2-way image classification set "data" from GitHub (cookiebouquets/PurrceptronCV); label vocabulary: empty, full.

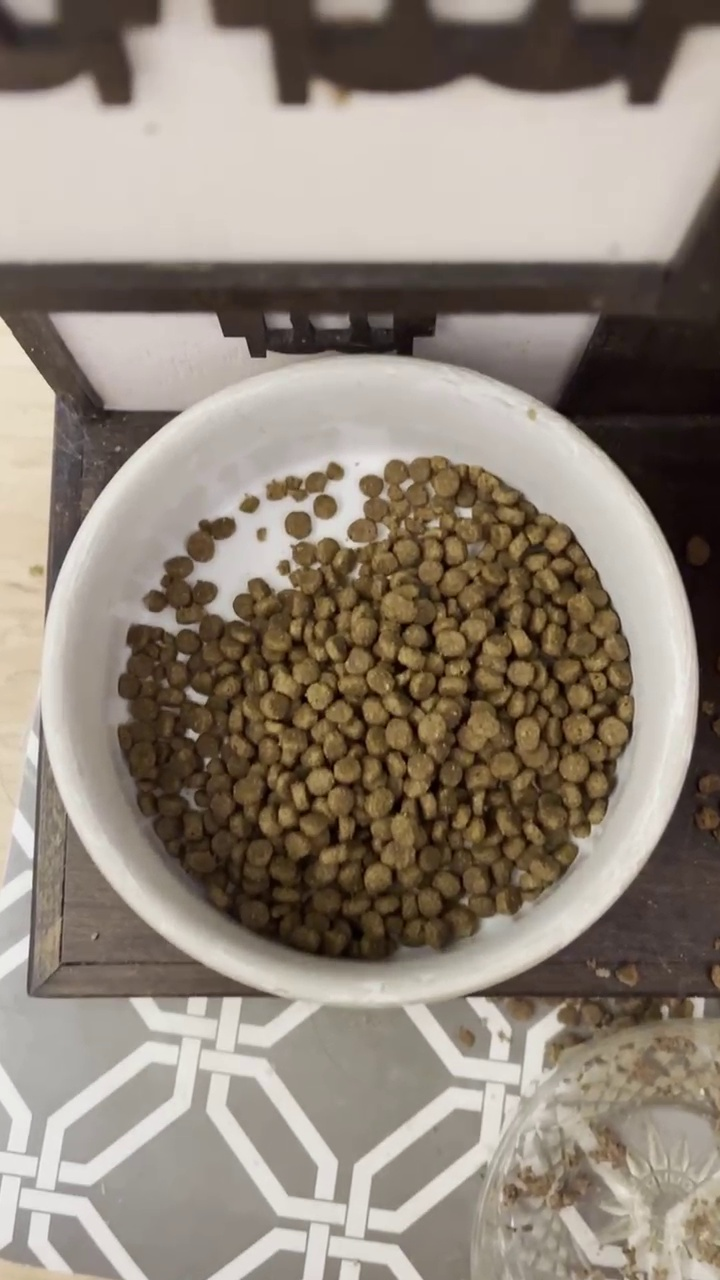
Label: full

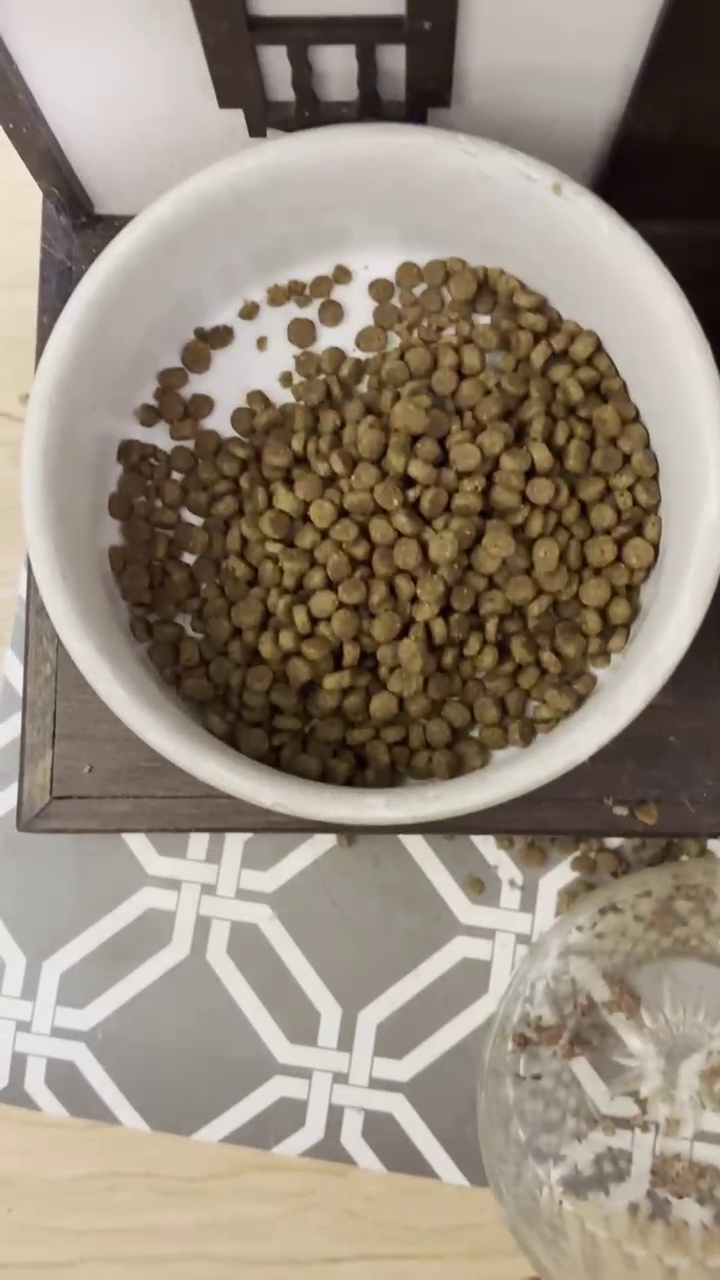
Label: full

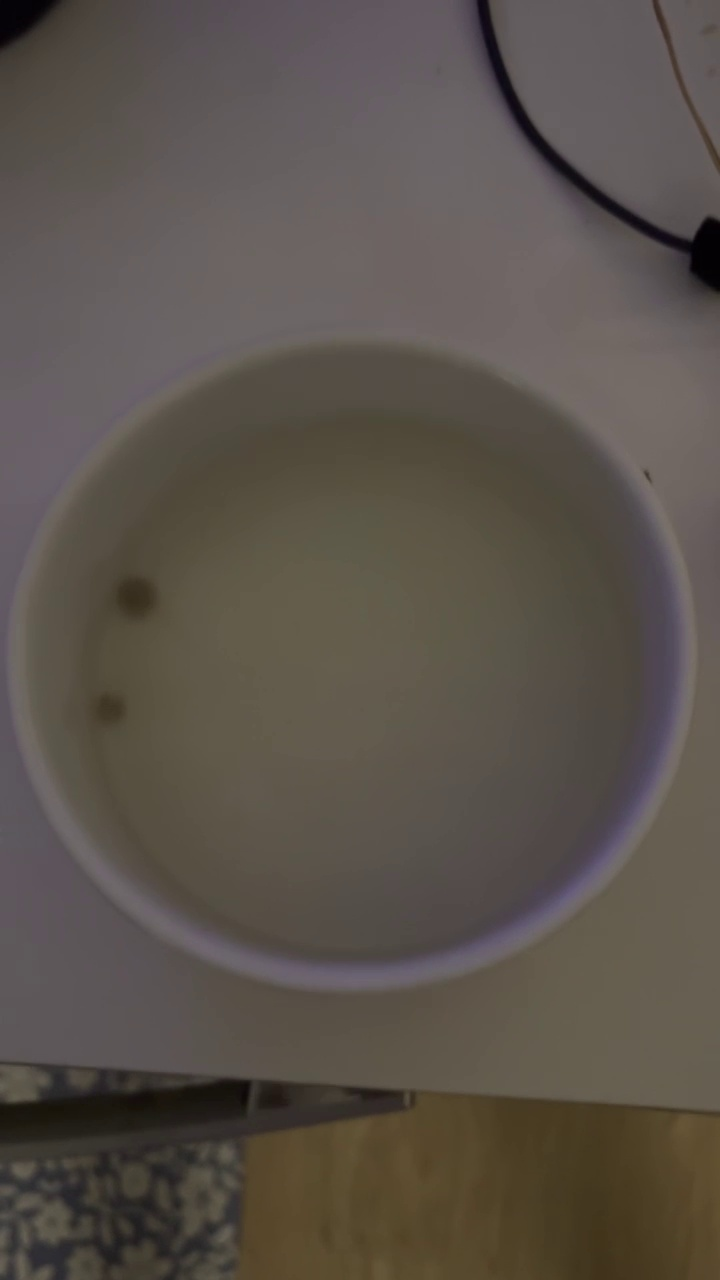
Label: empty

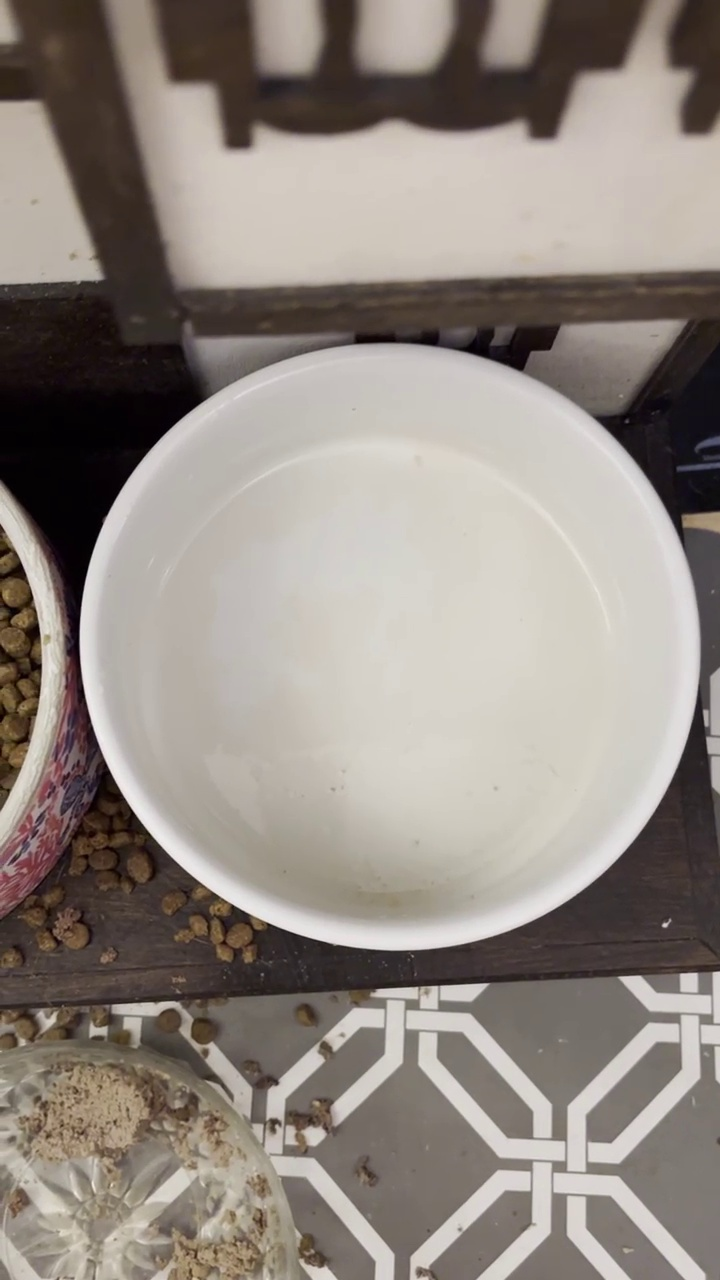
Label: empty

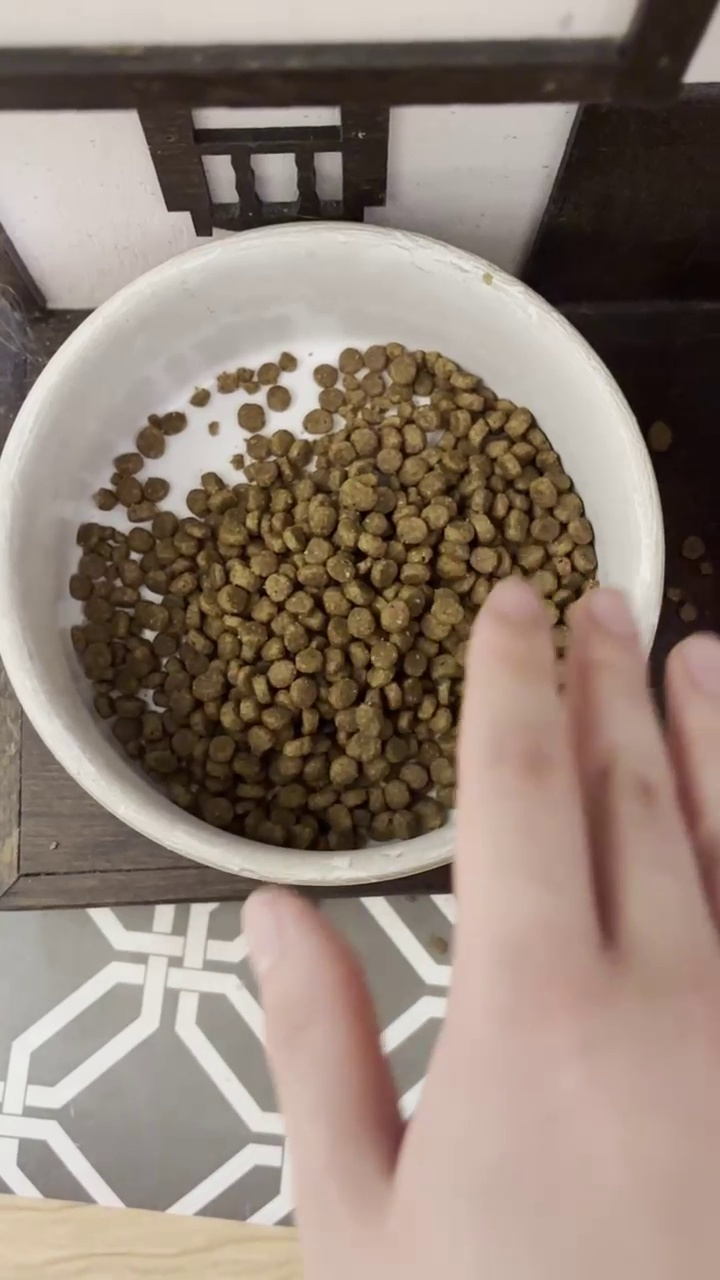
Label: full

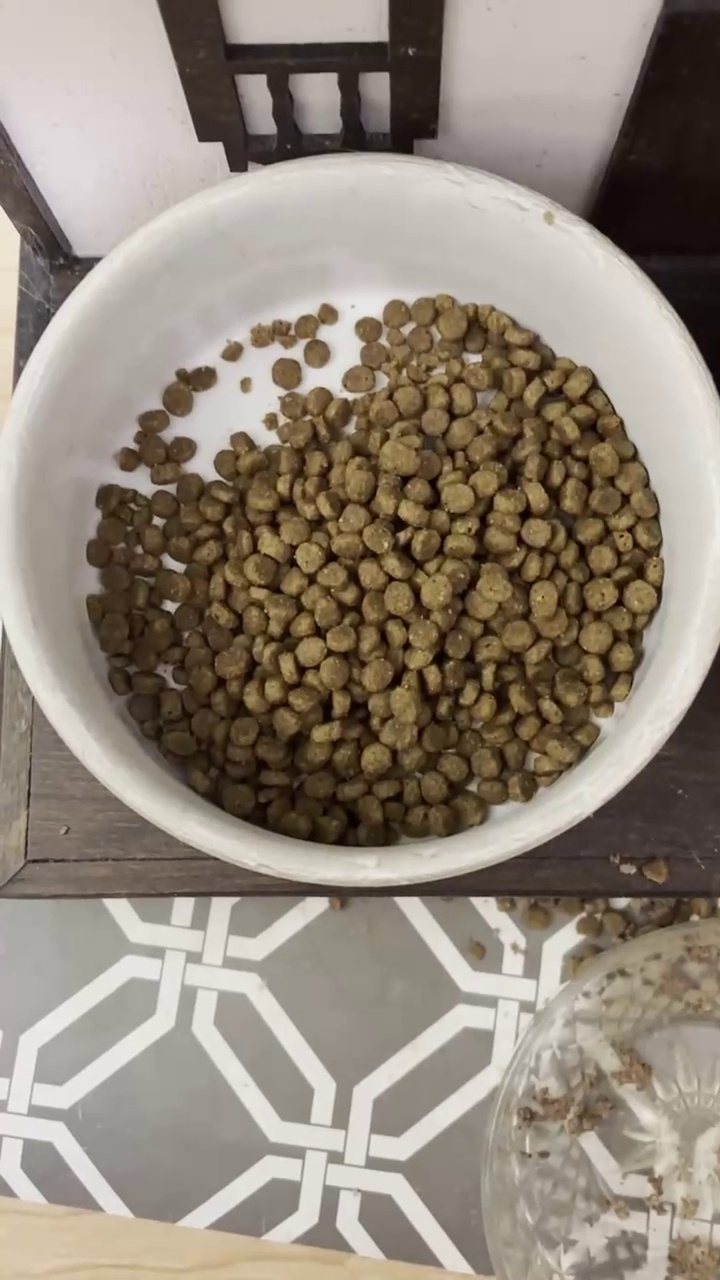
Label: full
